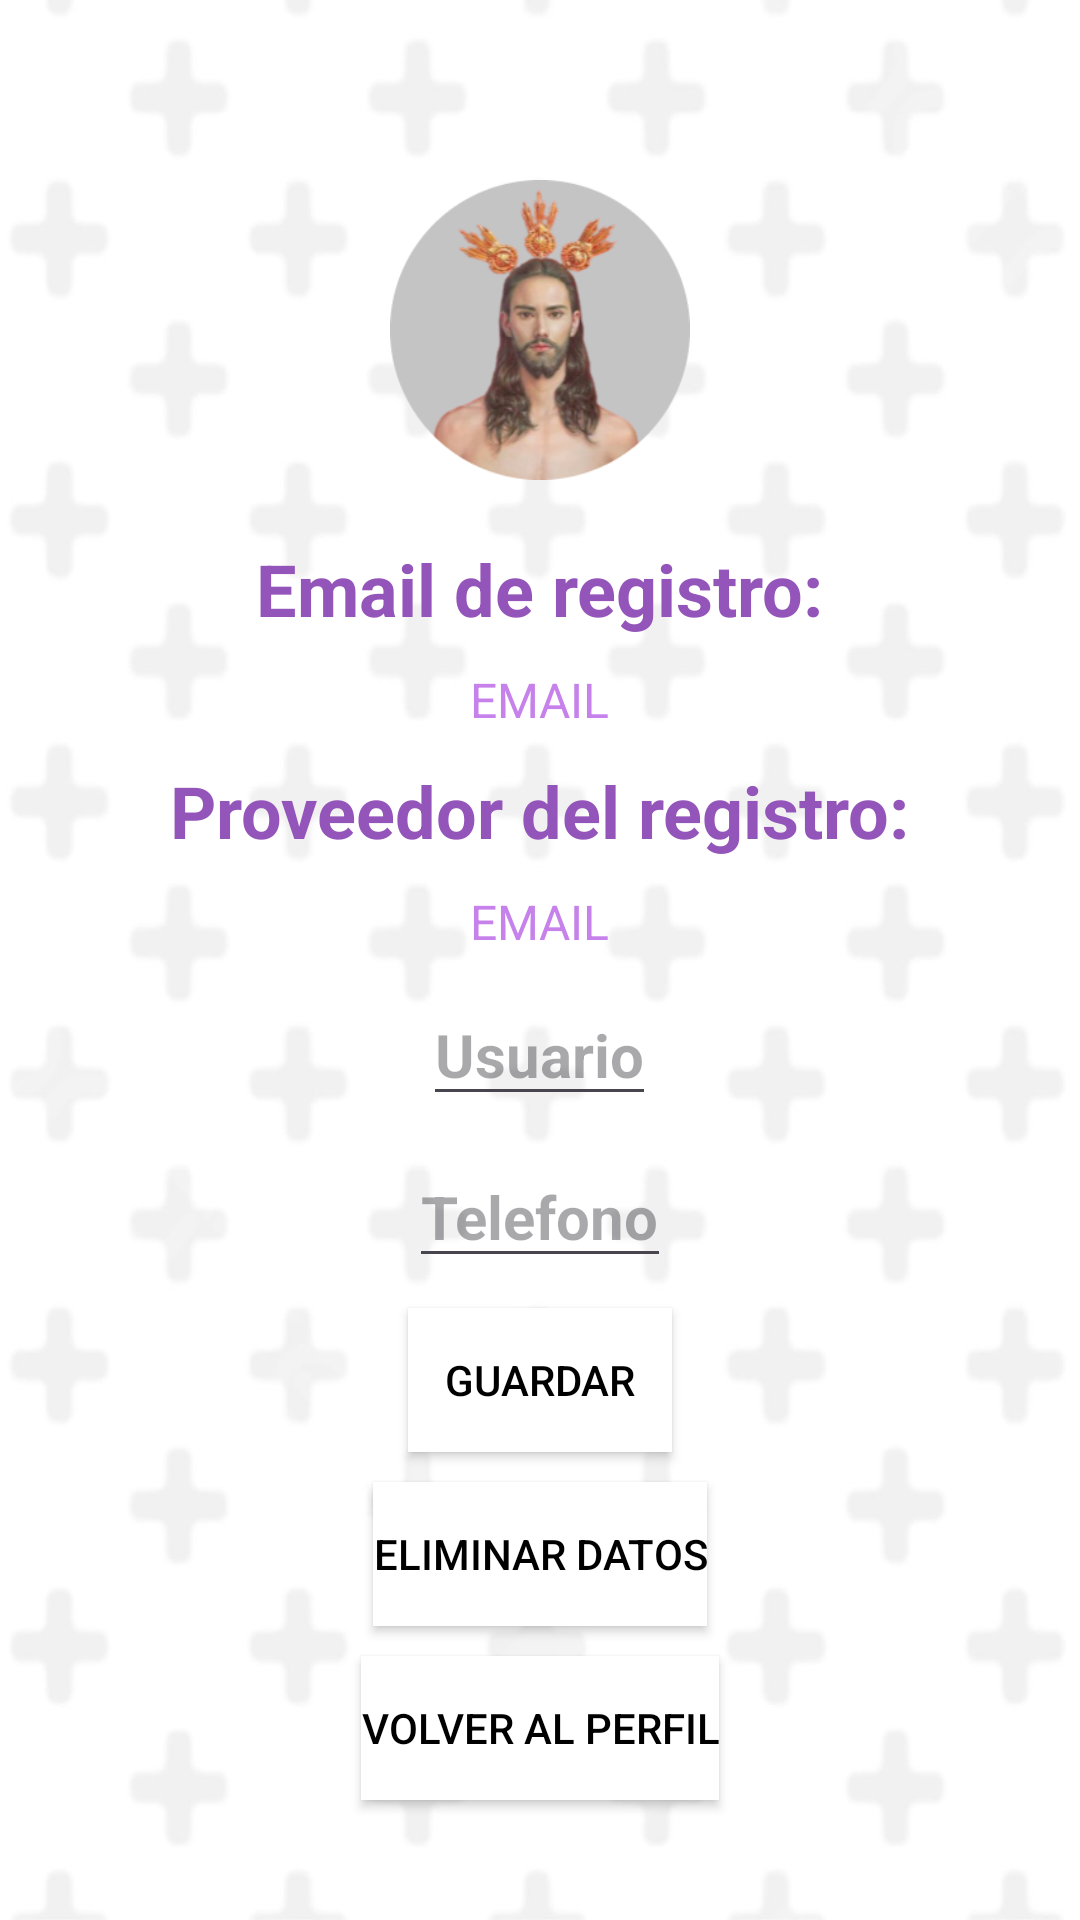

Produce the Android XML layout that renders to this screen, including the resource entries it uses.
<!-- AndroidManifest.xml: application theme Theme.NavigationComponetExample -->
<!-- res/layout/fragment_editar.xml -->
<?xml version="1.0" encoding="utf-8"?>
<RelativeLayout xmlns:android="http://schemas.android.com/apk/res/android"
    android:layout_width="match_parent"
    android:layout_height="match_parent"
    xmlns:tools="http://schemas.android.com/tools"
    android:layout_gravity="center"
    android:background="@drawable/fondogeneral"
    android:orientation="vertical"
    android:paddingTop="5dp"
    android:paddingStart="5dp"
    android:paddingEnd="5dp"
    tools:context=".ProfileFragment">

    <ImageView
        android:id="@+id/logoImageView"
        android:layout_width="wrap_content"
        android:layout_height="wrap_content"
        android:src="@drawable/perfil"
        android:layout_centerHorizontal="true"
        android:layout_marginTop="55dp"
        android:maxWidth="100dp"
        android:maxHeight="300dp"
        android:adjustViewBounds="true" />

    <TextView
        android:id="@+id/emailRegistroTextView"
        android:layout_below="@id/logoImageView"
        android:layout_width="wrap_content"
        android:layout_height="wrap_content"
        android:layout_centerHorizontal="true"
        android:layout_marginTop="20dp"
        android:text="Email de registro:"
        android:textSize="24sp"
        android:textStyle="bold"
        android:textColor="@color/colorAccent" />

    <TextView
        android:id="@+id/emailTextView"
        android:layout_width="wrap_content"
        android:layout_height="wrap_content"
        android:layout_below="@id/emailRegistroTextView"
        android:layout_centerHorizontal="true"
        android:layout_marginTop="10dp"
        android:text="EMAIL"
        android:textSize="16sp"
        android:textColor="@color/colorPrimary" />

    <TextView
        android:id="@+id/proveedorRegistroTextView"
        android:layout_width="wrap_content"
        android:layout_height="wrap_content"
        android:layout_below="@id/emailTextView"
        android:layout_centerHorizontal="true"
        android:layout_marginTop="10dp"
        android:text="Proveedor del registro:"
        android:textSize="24sp"
        android:textStyle="bold"
        android:textColor="@color/colorAccent" />
    <TextView
        android:id="@+id/providerTextView"
        android:layout_width="wrap_content"
        android:layout_height="wrap_content"
        android:layout_below="@id/proveedorRegistroTextView"
        android:layout_centerHorizontal="true"
        android:layout_marginTop="10dp"
        android:text="EMAIL"
        android:textSize="16sp"
        android:textColor="@color/colorPrimary" />

    <EditText
        android:id="@+id/editNombreUsuario"
        android:layout_width="wrap_content"
        android:layout_height="wrap_content"
        android:layout_below="@id/providerTextView"
        android:layout_centerHorizontal="true"
        android:layout_marginTop="10dp"
        android:hint="Usuario"
        android:textSize="20sp"
        android:textStyle="bold"
        android:textColor="@color/colorAccent" />

    <EditText
        android:id="@+id/editTelefono"
        android:layout_width="wrap_content"
        android:layout_height="wrap_content"
        android:layout_below="@id/editNombreUsuario"
        android:layout_centerHorizontal="true"
        android:layout_marginTop="10dp"
        android:hint="Telefono"
        android:textSize="20sp"
        android:textStyle="bold"
        android:textColor="@color/colorAccent" />


    <Button
        android:id="@+id/btnGuardar"
        android:layout_width="wrap_content"
        android:layout_height="wrap_content"
        android:background="@color/white"
        android:textColor="@color/black"
        android:layout_below="@id/editTelefono"
        android:layout_centerHorizontal="true"
        android:layout_marginTop="10dp"
        android:text="Guardar" />
    <Button
        android:id="@+id/btnVolverAProfile"
        android:layout_width="wrap_content"
        android:layout_height="wrap_content"
        android:background="@color/white"
        android:textColor="@color/black"
        android:layout_below="@id/btnEliminar"
        android:layout_centerHorizontal="true"
        android:layout_marginTop="10dp"
        android:text="Volver al Perfil" />
    <Button
        android:id="@+id/btnEliminar"
        android:layout_width="wrap_content"
        android:layout_height="wrap_content"
        android:background="@color/white"
        android:textColor="@color/black"
        android:layout_below="@id/btnGuardar"
        android:layout_centerHorizontal="true"
        android:layout_marginTop="10dp"
        android:text="Eliminar Datos" />


</RelativeLayout>
<!-- resources referenced by this layout -->
<resources>
  <color name="black">#FF000000</color>
  <color name="colorAccent">#9455BA</color>
  <color name="colorPrimary">#C682EA</color>
  <color name="white">#FFFFFFFF</color>
  <!-- drawable fondogeneral: jpg bitmap (drawable, 56579 bytes) -->
  <!-- drawable perfil: png bitmap (drawable, 51772 bytes) -->
  <style name="Theme.NavigationComponetExample" parent="Base.Theme.NavigationComponetExample" />
  <style name="Base.Theme.NavigationComponetExample" parent="Theme.Material3.DayNight.NoActionBar">
          
          
      </style>
</resources>
